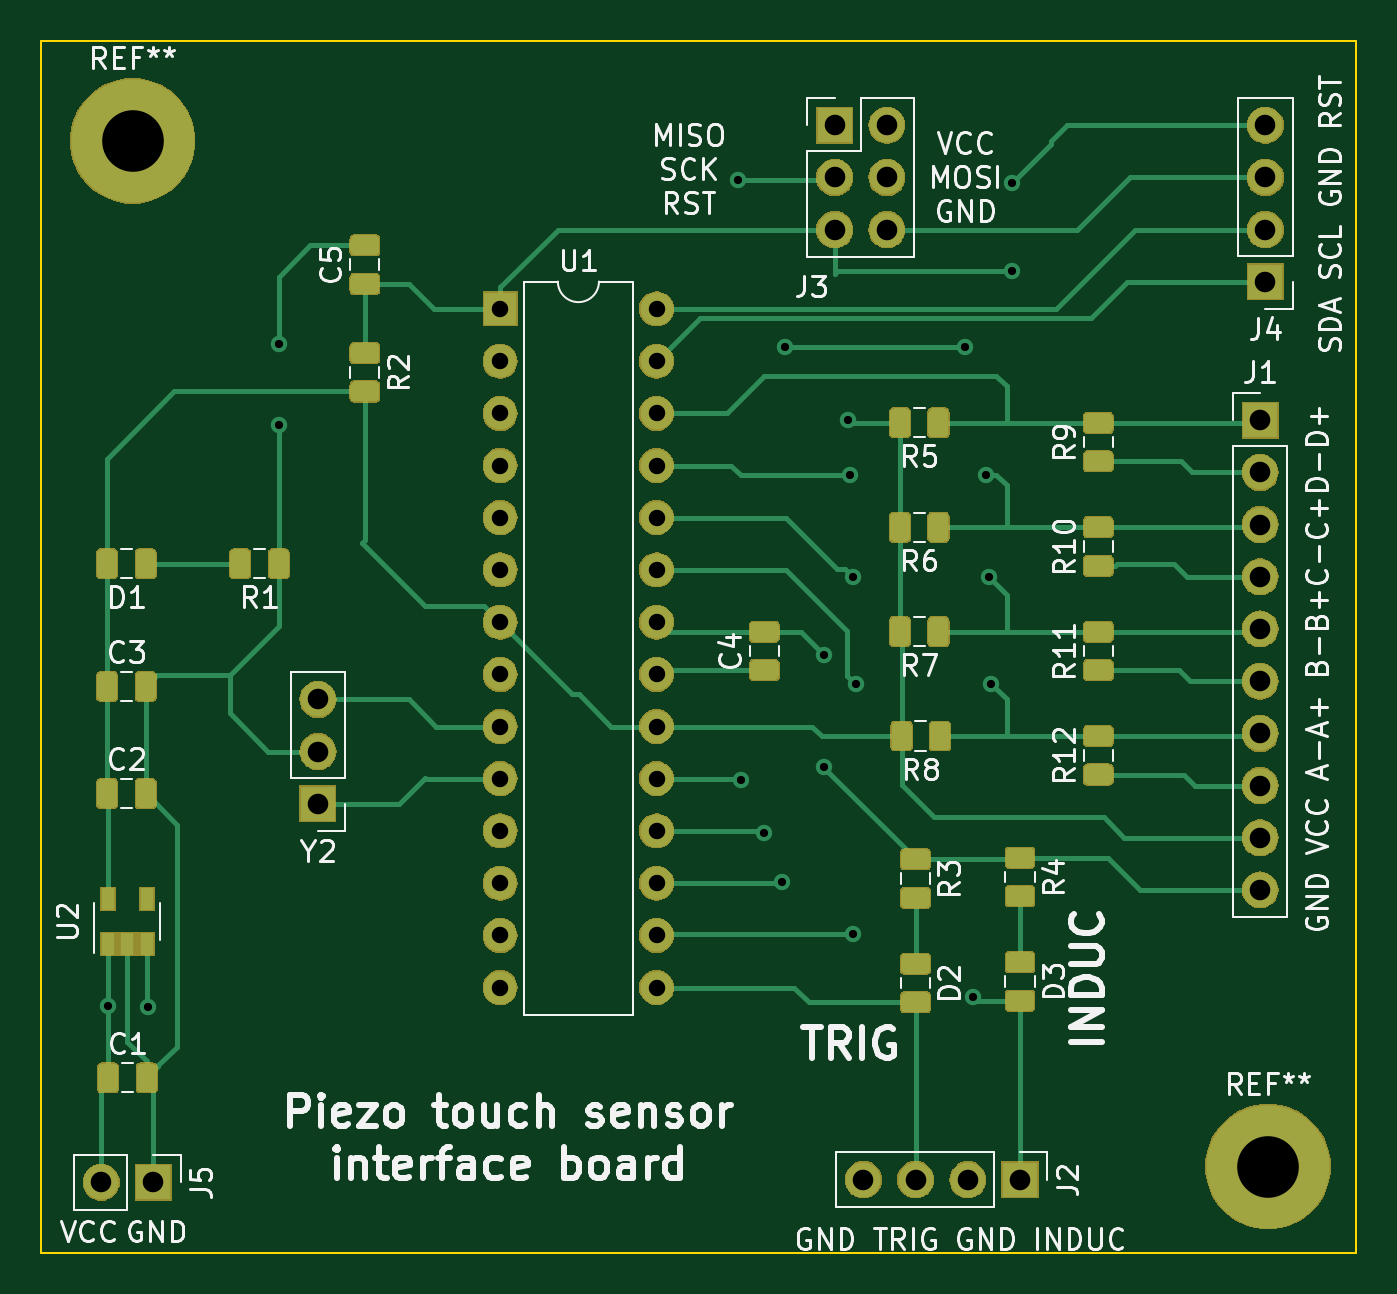
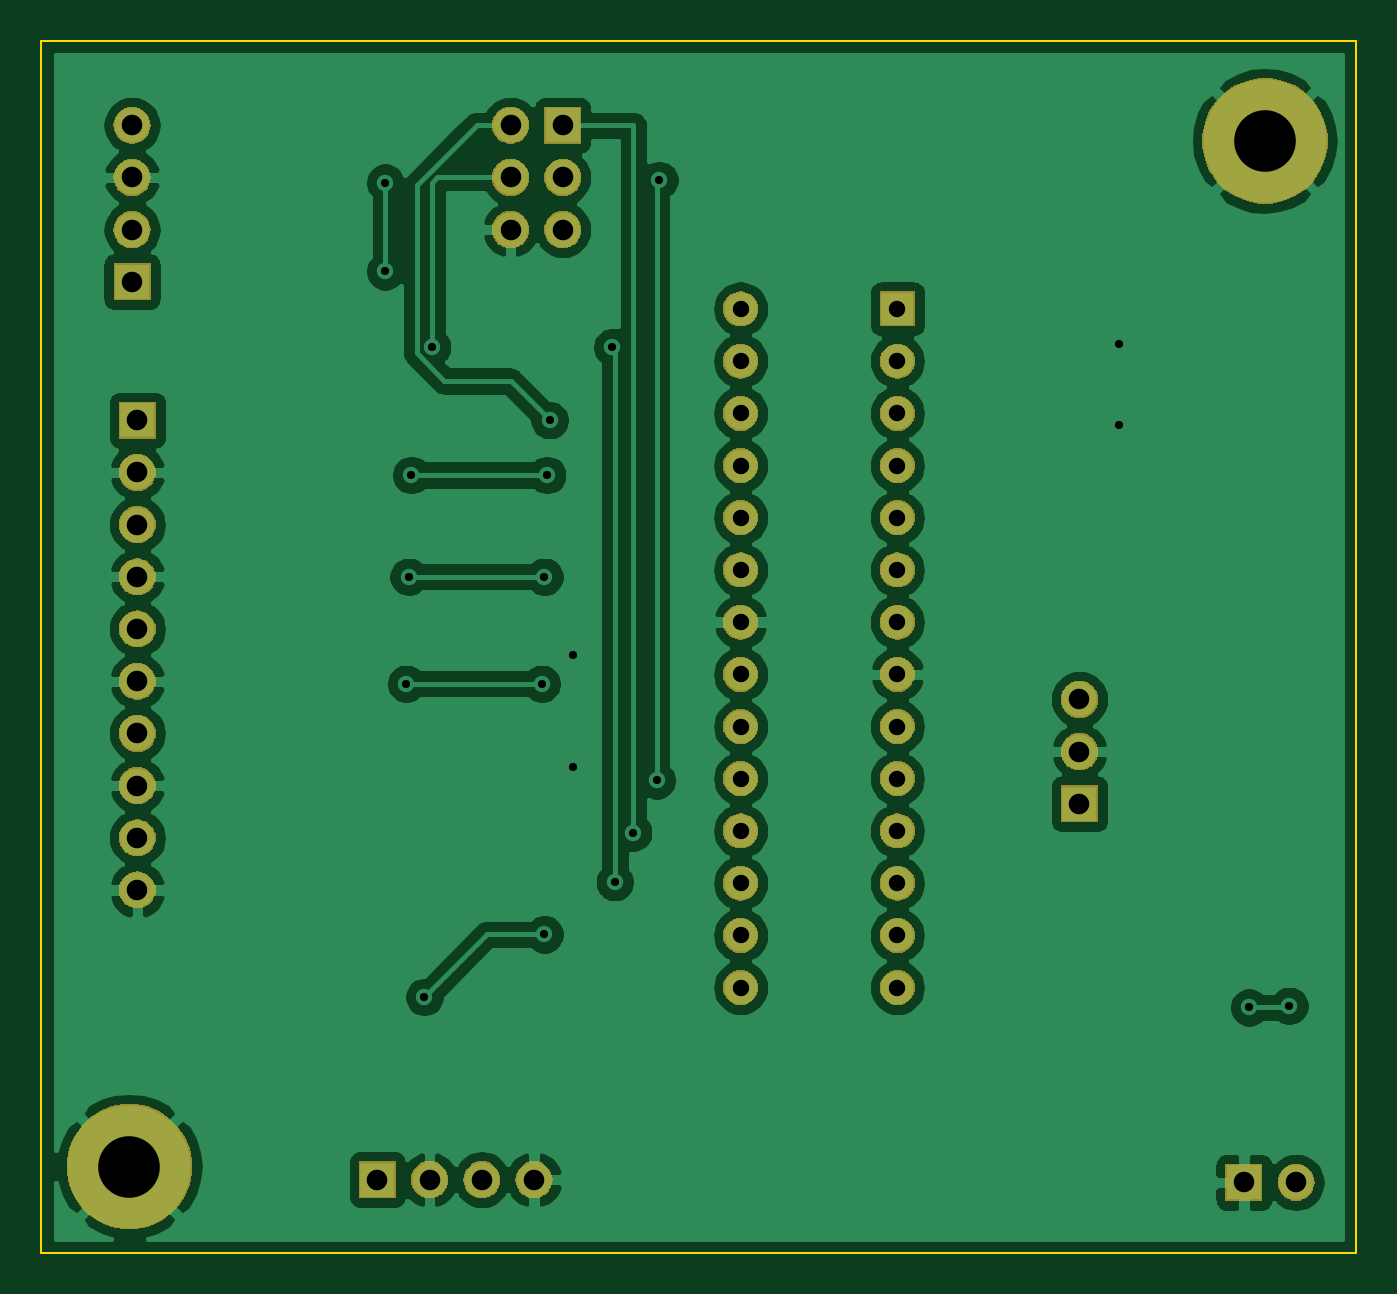
Circuit board: 10 layer files. Board 64.0 x 59.0 mm.
- bottom_copper: PiezoBedSensor-B_Cu.gbl (116844 bytes)
- bottom_mask: PiezoBedSensor-B_Mask.gbs (62040 bytes)
- paste: PiezoBedSensor-B_Paste.gbp (496 bytes)
- bottom_silk: PiezoBedSensor-B_SilkS.gbo (497 bytes)
- outline: PiezoBedSensor-Edge_Cuts.gm1 (687 bytes)
- top_copper: PiezoBedSensor-F_Cu.gtl (84059 bytes)
- top_mask: PiezoBedSensor-F_Mask.gts (101151 bytes)
- paste: PiezoBedSensor-F_Paste.gtp (72548 bytes)
- top_silk: PiezoBedSensor-F_SilkS.gto (55343 bytes)
- drill: PiezoBedSensor.drl (1229 bytes)

=== bottom_copper: PiezoBedSensor-B_Cu.gbl (116844 bytes, source omitted) ===
=== bottom_mask: PiezoBedSensor-B_Mask.gbs (62040 bytes, source omitted) ===
=== paste: PiezoBedSensor-B_Paste.gbp ===
G04 #@! TF.GenerationSoftware,KiCad,Pcbnew,(5.1.2)-1*
G04 #@! TF.CreationDate,2019-09-17T06:22:35+02:00*
G04 #@! TF.ProjectId,PiezoBedSensor,5069657a-6f42-4656-9453-656e736f722e,rev?*
G04 #@! TF.SameCoordinates,Original*
G04 #@! TF.FileFunction,Paste,Bot*
G04 #@! TF.FilePolarity,Positive*
%FSLAX46Y46*%
G04 Gerber Fmt 4.6, Leading zero omitted, Abs format (unit mm)*
G04 Created by KiCad (PCBNEW (5.1.2)-1) date 2019-09-17 06:22:35*
%MOMM*%
%LPD*%
G04 APERTURE LIST*
G04 APERTURE END LIST*
M02*

=== bottom_silk: PiezoBedSensor-B_SilkS.gbo ===
G04 #@! TF.GenerationSoftware,KiCad,Pcbnew,(5.1.2)-1*
G04 #@! TF.CreationDate,2019-09-17T06:22:35+02:00*
G04 #@! TF.ProjectId,PiezoBedSensor,5069657a-6f42-4656-9453-656e736f722e,rev?*
G04 #@! TF.SameCoordinates,Original*
G04 #@! TF.FileFunction,Legend,Bot*
G04 #@! TF.FilePolarity,Positive*
%FSLAX46Y46*%
G04 Gerber Fmt 4.6, Leading zero omitted, Abs format (unit mm)*
G04 Created by KiCad (PCBNEW (5.1.2)-1) date 2019-09-17 06:22:35*
%MOMM*%
%LPD*%
G04 APERTURE LIST*
G04 APERTURE END LIST*
M02*

=== outline: PiezoBedSensor-Edge_Cuts.gm1 ===
G04 #@! TF.GenerationSoftware,KiCad,Pcbnew,(5.1.2)-1*
G04 #@! TF.CreationDate,2019-09-17T06:22:35+02:00*
G04 #@! TF.ProjectId,PiezoBedSensor,5069657a-6f42-4656-9453-656e736f722e,rev?*
G04 #@! TF.SameCoordinates,Original*
G04 #@! TF.FileFunction,Profile,NP*
%FSLAX46Y46*%
G04 Gerber Fmt 4.6, Leading zero omitted, Abs format (unit mm)*
G04 Created by KiCad (PCBNEW (5.1.2)-1) date 2019-09-17 06:22:35*
%MOMM*%
%LPD*%
G04 APERTURE LIST*
%ADD10C,0.100000*%
G04 APERTURE END LIST*
D10*
X96000000Y-51000000D02*
X96000000Y-110000000D01*
X160000000Y-51000000D02*
X96000000Y-51000000D01*
X160000000Y-110000000D02*
X160000000Y-51000000D01*
X96000000Y-110000000D02*
X160000000Y-110000000D01*
M02*

=== top_copper: PiezoBedSensor-F_Cu.gtl (84059 bytes, source omitted) ===
=== top_mask: PiezoBedSensor-F_Mask.gts (101151 bytes, source omitted) ===
=== paste: PiezoBedSensor-F_Paste.gtp (72548 bytes, source omitted) ===
=== top_silk: PiezoBedSensor-F_SilkS.gto (55343 bytes, source omitted) ===
=== drill: PiezoBedSensor.drl ===
M48
INCH,TZ
T1C0.0157
T2C0.0315
T3C0.0394
T4C0.1181
%
G90
G05
T1
X39081Y-38569
X39850Y-38600
X42350Y-25900
X42350Y-27450
X51150Y-22750
X51200Y-34250
X51650Y-35250
X52000Y-36200
X52050Y-25950
X52800Y-31850
X52800Y-34000
X53250Y-27350
X53300Y-28400
X53350Y-30350
X53350Y-37200
X53400Y-32400
X55500Y-25950
X55650Y-38400
X55900Y-28400
X55950Y-30350
X56000Y-32400
X56400Y-22800
X56400Y-24500
T2
X46591Y-25219
X46591Y-26219
X46591Y-27219
X46591Y-28219
X46591Y-29219
X46591Y-30219
X46591Y-31219
X46591Y-32219
X46591Y-33219
X46591Y-34219
X46591Y-35219
X46591Y-36219
X46591Y-37219
X46591Y-38219
X49591Y-25219
X49591Y-26219
X49591Y-27219
X49591Y-28219
X49591Y-29219
X49591Y-30219
X49591Y-31219
X49591Y-32219
X49591Y-33219
X49591Y-34219
X49591Y-35219
X49591Y-36219
X49591Y-37219
X49591Y-38219
T3
X53550Y-41900
X54550Y-41900
X55550Y-41900
X56550Y-41900
X53000Y-21700
X53000Y-22700
X53000Y-23700
X54000Y-21700
X54000Y-22700
X54000Y-23700
X43100Y-32700
X43100Y-33700
X43100Y-34700
X61150Y-27350
X61150Y-28350
X61150Y-29350
X61150Y-30350
X61150Y-31350
X61150Y-32350
X61150Y-33350
X61150Y-34350
X61150Y-35350
X61150Y-36350
X38950Y-41950
X39950Y-41950
X61250Y-21700
X61250Y-22700
X61250Y-23700
X61250Y-24700
T4
X39550Y-22000
X61300Y-41650
T0
M30

